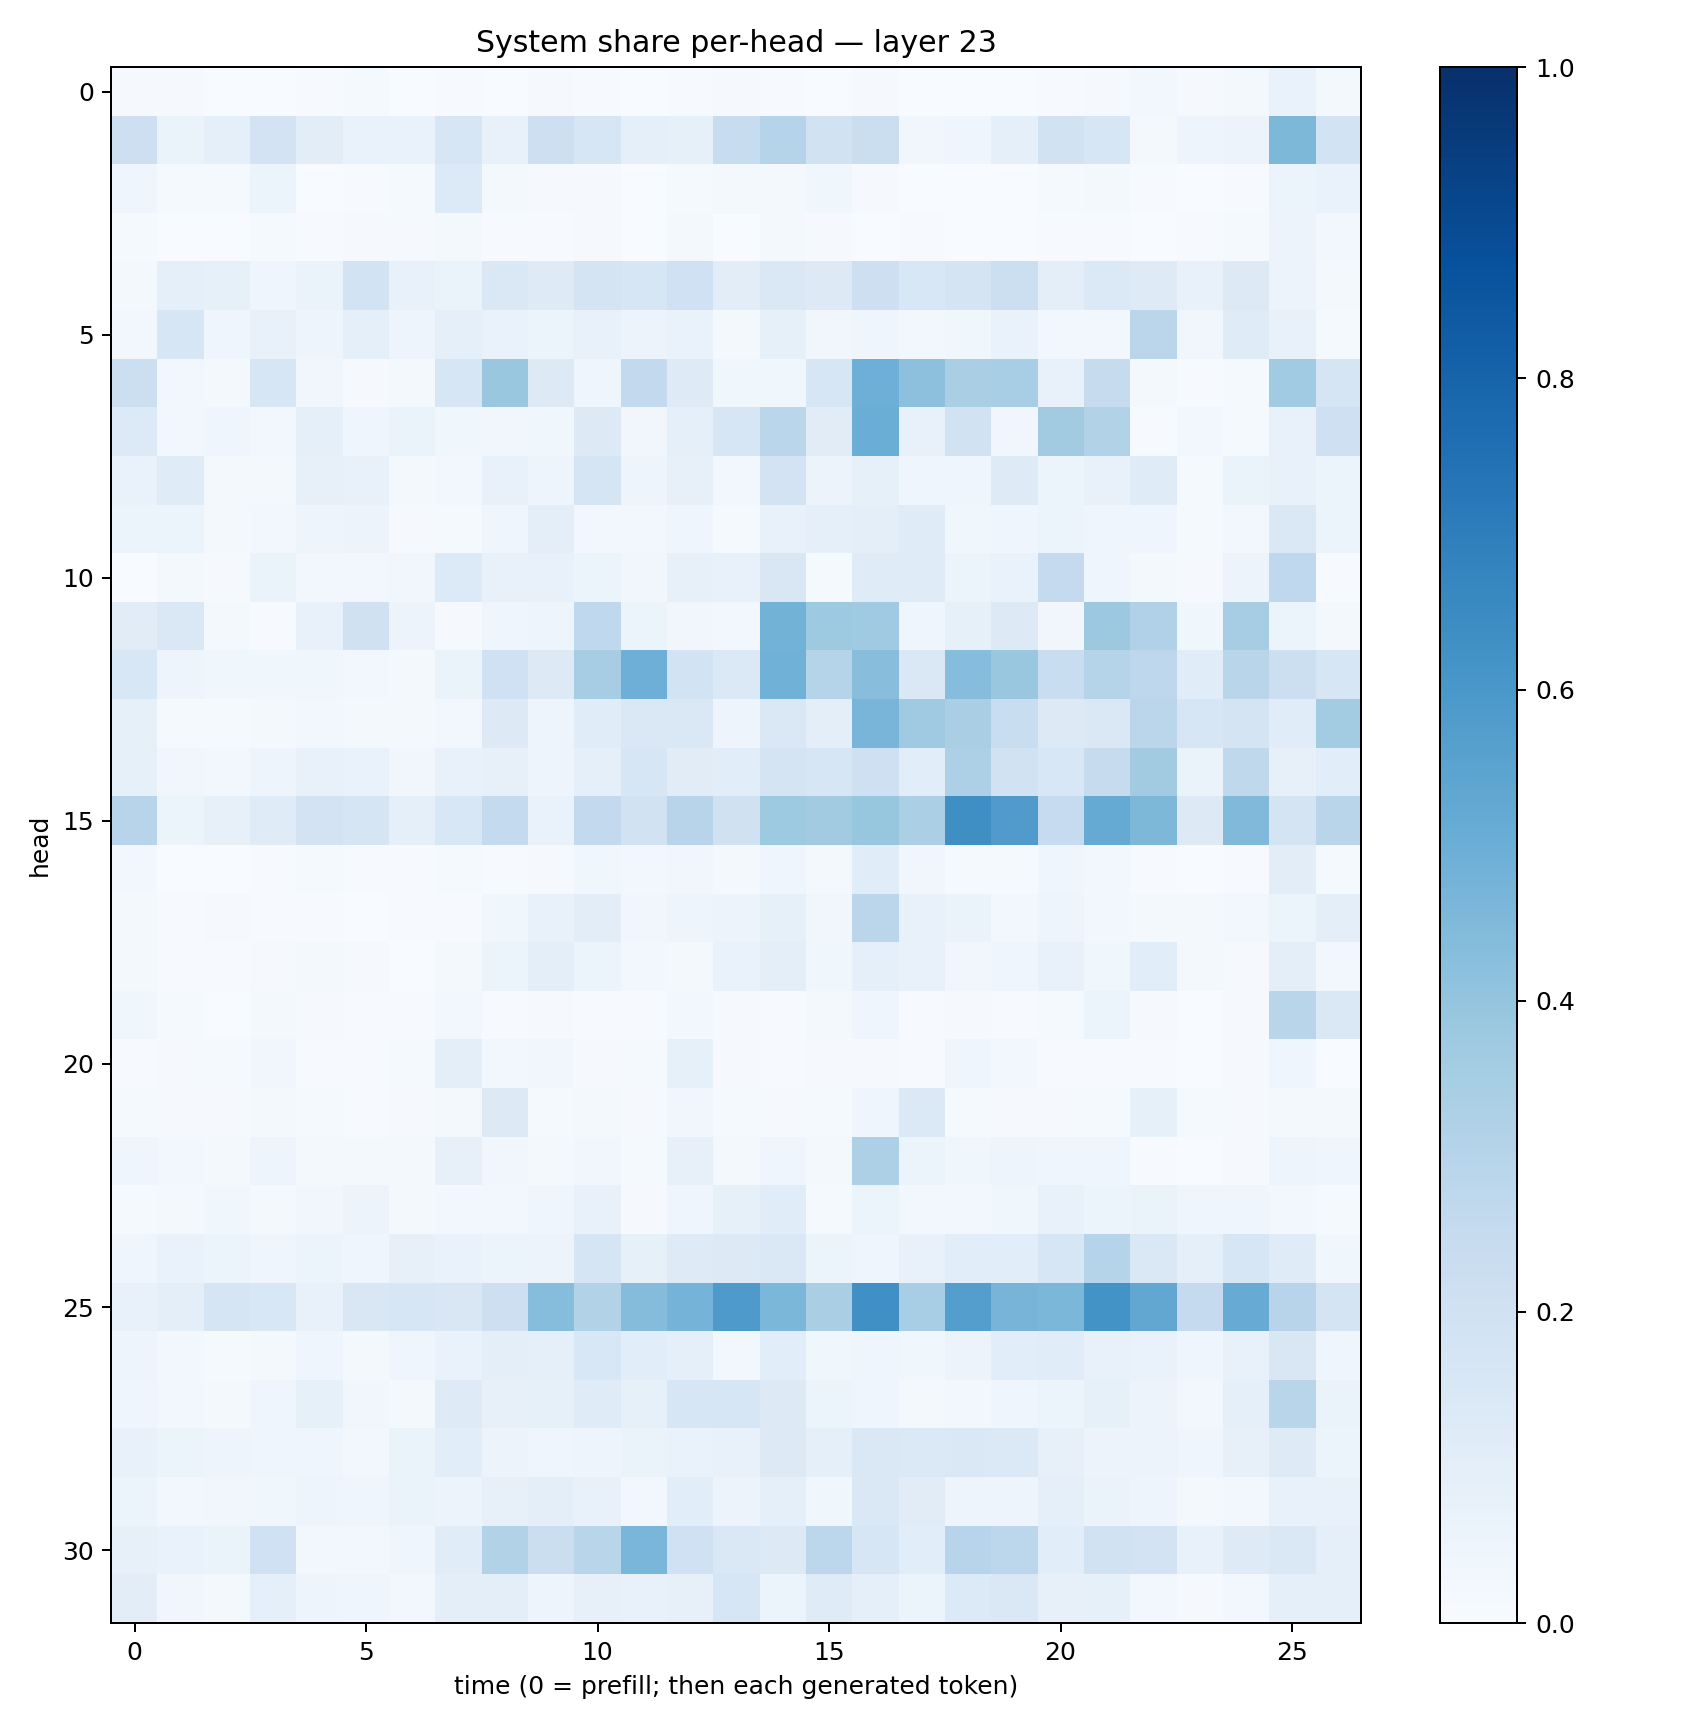

Data behind this chart, as committed beside it:
0.009554662, 0.010152872, 0.0020313584, 0.0025481358, 0.0051814984, 0.012971944, 0.0027162782, 0.0051696505, 0.0025603035, 0.01054697, 0.007776049, 0.0031330232, 0.0073317536, 0.0093846815, 0.0055120415, 0.003718493, 0.0099700475, 0.0037493901, 0.0013071544, 0.0036161493, 0.005901241, 0.010174501, 0.030349849, 0.011583302
0.211, 0.06405, 0.09192, 0.1802, 0.1036, 0.06904, 0.06712, 0.1634, 0.07473, 0.211, 0.1631, 0.09334, 0.08207, 0.2416, 0.304, 0.1914, 0.2198, 0.03454, 0.04364, 0.08968, 0.1892, 0.161, 0.01564, 0.04786
0.03955, 0.0128, 0.01472, 0.05403, 0.003764, 0.005521, 0.0131, 0.1357, 0.02122, 0.01034, 0.009046, 0.003242, 0.01397, 0.02137, 0.01664, 0.03564, 0.009745, 0.002775, 0.003155, 0.00283, 0.01507, 0.01702, 0.004037, 0.001857
0.01483, 0.003255, 0.002425, 0.01415, 0.006107, 0.009982, 0.008492, 0.01848, 0.006072, 0.007638, 0.01125, 0.002612, 0.01765, 0.003801, 0.01956, 0.01027, 0.003668, 0.00688, 0.002655, 0.003656, 0.007487, 0.004496, 0.001325, 0.004749
0.01589, 0.08832, 0.08217, 0.04199, 0.06257, 0.1853, 0.07606, 0.06444, 0.1474, 0.1217, 0.1785, 0.1574, 0.2016, 0.1025, 0.1408, 0.1308, 0.2131, 0.1558, 0.1775, 0.2156, 0.1, 0.1376, 0.1214, 0.07539
0.03017, 0.1594, 0.03918, 0.07692, 0.05037, 0.08644, 0.04904, 0.09178, 0.0673, 0.06058, 0.07615, 0.05825, 0.06747, 0.02063, 0.08538, 0.03419, 0.04144, 0.03026, 0.03677, 0.06744, 0.02855, 0.02673, 0.2813, 0.03397
0.2162, 0.02903, 0.0232, 0.1566, 0.0338, 0.01075, 0.02218, 0.1577, 0.3852, 0.1293, 0.04373, 0.2613, 0.122, 0.03902, 0.03525, 0.1588, 0.4952, 0.4163, 0.3377, 0.3455, 0.07163, 0.2446, 0.01664, 0.006371
0.1362, 0.02503, 0.04169, 0.02618, 0.08723, 0.04683, 0.06484, 0.03676, 0.0347, 0.03728, 0.1265, 0.03337, 0.0932, 0.1615, 0.2887, 0.1122, 0.5016, 0.07086, 0.1912, 0.0332, 0.3616, 0.3087, 0.006424, 0.02399
0.06703, 0.1172, 0.02216, 0.01991, 0.07857, 0.07465, 0.01657, 0.02866, 0.07764, 0.04942, 0.1692, 0.04957, 0.082, 0.02778, 0.1815, 0.05816, 0.08541, 0.04478, 0.04415, 0.1242, 0.05875, 0.07272, 0.1209, 0.01406
0.05886, 0.0523, 0.01727, 0.02559, 0.04927, 0.05605, 0.009174, 0.01442, 0.04533, 0.09534, 0.02937, 0.02455, 0.04094, 0.01334, 0.07095, 0.09297, 0.09675, 0.1185, 0.03741, 0.0417, 0.0592, 0.03974, 0.04421, 0.0131
0.002925, 0.01771, 0.01092, 0.06478, 0.02912, 0.0279, 0.03413, 0.1344, 0.07608, 0.07417, 0.05355, 0.03414, 0.08025, 0.07224, 0.1506, 0.01303, 0.1202, 0.121, 0.06197, 0.06912, 0.2535, 0.04401, 0.01758, 0.01086
0.1131, 0.1413, 0.01874, 0.006624, 0.07519, 0.1978, 0.05844, 0.0105, 0.04649, 0.04895, 0.2692, 0.0523, 0.03512, 0.02505, 0.4793, 0.3739, 0.3696, 0.04256, 0.08261, 0.1301, 0.03261, 0.3758, 0.3189, 0.03733
0.1538, 0.04935, 0.03618, 0.03803, 0.03869, 0.02752, 0.02266, 0.06494, 0.2017, 0.1282, 0.3489, 0.4926, 0.1847, 0.1387, 0.4877, 0.3013, 0.4288, 0.1417, 0.4333, 0.3855, 0.2327, 0.2973, 0.2771, 0.1162
0.08565, 0.01195, 0.0128, 0.01673, 0.0304, 0.02278, 0.02249, 0.02958, 0.1321, 0.0503, 0.1159, 0.1444, 0.1416, 0.04973, 0.1473, 0.09491, 0.4667, 0.3695, 0.3381, 0.2313, 0.1312, 0.1469, 0.2818, 0.1602
0.08206, 0.03368, 0.03091, 0.04738, 0.07257, 0.06904, 0.03309, 0.07146, 0.07923, 0.0486, 0.08786, 0.1626, 0.1126, 0.1092, 0.174, 0.1568, 0.2079, 0.1056, 0.3257, 0.1921, 0.1546, 0.2427, 0.3612, 0.06542
0.2945, 0.06055, 0.08112, 0.1191, 0.1807, 0.1687, 0.08959, 0.1551, 0.2541, 0.06997, 0.2607, 0.1943, 0.2957, 0.1954, 0.3725, 0.3611, 0.3921, 0.3345, 0.633, 0.5792, 0.2494, 0.518, 0.4547, 0.1256
0.02577, 0.002972, 0.00249, 0.004841, 0.01487, 0.004556, 0.005633, 0.01248, 0.005898, 0.009331, 0.03763, 0.02873, 0.0333, 0.02337, 0.04363, 0.01922, 0.1166, 0.03214, 0.01422, 0.01335, 0.04237, 0.02716, 0.005542, 0.00354
0.01858, 0.006043, 0.007907, 0.005451, 0.005442, 0.003456, 0.005337, 0.00492, 0.037, 0.07317, 0.1022, 0.03184, 0.04833, 0.05553, 0.08247, 0.03451, 0.2852, 0.07715, 0.06585, 0.02379, 0.04699, 0.02848, 0.02056, 0.01907
0.02289, 0.006059, 0.005323, 0.008351, 0.01657, 0.01, 0.002763, 0.02149, 0.05338, 0.0955, 0.06124, 0.02893, 0.02335, 0.06937, 0.09532, 0.03671, 0.08788, 0.07123, 0.03447, 0.04291, 0.07634, 0.03831, 0.1055, 0.01607
0.03528, 0.01468, 0.003254, 0.01616, 0.009268, 0.007635, 0.004085, 0.02555, 0.00572, 0.008527, 0.005007, 0.006558, 0.02587, 0.01121, 0.004052, 0.01705, 0.04564, 0.007389, 0.00991, 0.005727, 0.01193, 0.05272, 0.009058, 0.002633
0.007481, 0.009872, 0.01219, 0.03152, 0.004116, 0.007104, 0.0118, 0.09889, 0.02457, 0.03201, 0.009083, 0.01223, 0.08351, 0.009822, 0.007546, 0.008786, 0.01046, 0.00665, 0.03917, 0.0299, 0.006717, 0.004103, 0.005146, 0.001907
0.01304, 0.008839, 0.01012, 0.01635, 0.01514, 0.007639, 0.008528, 0.02197, 0.1322, 0.01288, 0.01682, 0.01083, 0.03174, 0.01181, 0.008366, 0.0153, 0.03938, 0.1387, 0.01488, 0.01148, 0.007872, 0.01282, 0.08313, 0.01551
0.04293, 0.02819, 0.02166, 0.04814, 0.02003, 0.01892, 0.02166, 0.08007, 0.03393, 0.01818, 0.03404, 0.01306, 0.0805, 0.02296, 0.04578, 0.02309, 0.3276, 0.06208, 0.03701, 0.04724, 0.04172, 0.04649, 0.006639, 0.002789
0.0146, 0.02286, 0.03642, 0.02293, 0.03469, 0.05761, 0.02116, 0.02959, 0.02724, 0.0411, 0.07094, 0.008796, 0.04303, 0.08343, 0.1135, 0.01224, 0.05139, 0.02895, 0.02753, 0.03582, 0.07273, 0.0601, 0.06499, 0.04239
0.03951, 0.06812, 0.052, 0.0426, 0.05101, 0.04606, 0.0799, 0.06672, 0.05403, 0.05839, 0.169, 0.08288, 0.1214, 0.1326, 0.141, 0.06172, 0.04586, 0.07084, 0.1072, 0.1062, 0.1632, 0.302, 0.1427, 0.08732
0.07619, 0.09755, 0.1681, 0.1528, 0.07505, 0.1502, 0.1603, 0.1487, 0.2111, 0.4304, 0.3156, 0.4345, 0.4728, 0.5883, 0.4581, 0.3376, 0.6293, 0.3453, 0.5665, 0.469, 0.4607, 0.6179, 0.5301, 0.253
0.04979, 0.02523, 0.01188, 0.01851, 0.04046, 0.01981, 0.03975, 0.07012, 0.09531, 0.08764, 0.1532, 0.1076, 0.08672, 0.02598, 0.1089, 0.03881, 0.04542, 0.03859, 0.05506, 0.1085, 0.1146, 0.07154, 0.0691, 0.04573
0.04466, 0.02788, 0.0226, 0.04057, 0.0827, 0.03344, 0.02331, 0.1228, 0.08154, 0.08212, 0.1179, 0.08503, 0.1598, 0.1575, 0.1282, 0.0529, 0.04029, 0.01989, 0.03033, 0.04325, 0.0586, 0.08417, 0.05503, 0.03115
0.07597, 0.05428, 0.04773, 0.0437, 0.04576, 0.02614, 0.06485, 0.1056, 0.05789, 0.04176, 0.04854, 0.06437, 0.06744, 0.07754, 0.1286, 0.09098, 0.1413, 0.1371, 0.1434, 0.1397, 0.07989, 0.05592, 0.05713, 0.0438
0.05388, 0.02389, 0.03451, 0.03552, 0.04794, 0.0455, 0.06487, 0.05738, 0.07863, 0.09391, 0.0737, 0.02943, 0.1073, 0.05668, 0.08703, 0.03783, 0.1468, 0.113, 0.04917, 0.04888, 0.09143, 0.06318, 0.05014, 0.01879
0.08087, 0.068, 0.06601, 0.201, 0.02994, 0.0245, 0.04529, 0.1134, 0.3103, 0.2194, 0.291, 0.4636, 0.202, 0.1455, 0.1257, 0.28, 0.1564, 0.108, 0.2943, 0.2786, 0.1084, 0.1881, 0.1835, 0.07292
0.1036, 0.03487, 0.0201, 0.09337, 0.05015, 0.04233, 0.02458, 0.0945, 0.1004, 0.04921, 0.08198, 0.07751, 0.08199, 0.164, 0.05439, 0.1185, 0.08599, 0.06212, 0.1355, 0.148, 0.08145, 0.08568, 0.02756, 0.00985
